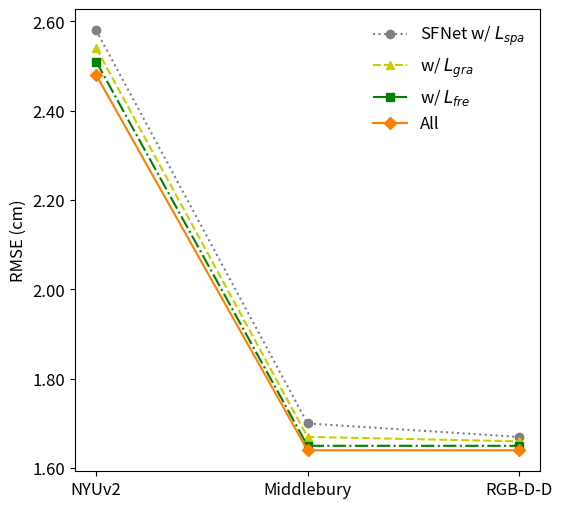

This figure's Python source:
import matplotlib.pyplot as plt

# 设置全局字体大小
plt.rcParams.update({'font.size': 12})

# 数据
x_labels = ['NYUv2', 'Middlebury', 'RGB-D-D']
y_data = {
    r'SFNet w/ $L_{spa}$': [2.58, 1.70, 1.67],
    r'w/ $L_{gra}$': [2.54, 1.67, 1.66],
    r'w/ $L_{fre}$': [2.51, 1.65, 1.65],
    'All': [2.48, 1.64, 1.64]
}

# 自定义颜色
colors = [
            (0.5, 0.5, 0.5),   # 浅橙色
          (0.8, 0.8, 0), # 深黄色
          (0, 0.5, 0),   # 深绿色
          (1, 0.5, 0),]  # 灰色

# 自定义标记样式
markers = ['o', '^', 's', 'D']

# 绘图
plt.figure(figsize=(6, 6))  # 设置宽度为6英寸，高度为6英寸
for i, (label, data) in enumerate(y_data.items()):
    if label == r'w/ $L_{fre}$':
        linestyle = '-.'
    elif label == r'w/ $L_{gra}$':
        linestyle = '--'
    elif label == 'All':
        linestyle = '-'
    else:
        linestyle = ':'  # 指定 SDB1 为实线，其他为虚线
    plt.plot(x_labels, data, label=label, color=colors[i], linestyle=linestyle, marker=markers[i])

# 设置图例、坐标轴和标题
plt.legend(frameon=False)  # 移除图例框
plt.ylabel('RMSE (cm)')
plt.gca().yaxis.set_major_formatter(plt.FormatStrFormatter('%.2f'))
# plt.xlabel('Datasets')


# 移除网格线
plt.grid(False)

# 设置背景色为空白
plt.gca().set_facecolor('white')
plt.savefig('loss.png', dpi=300)
# 显示图形
plt.show()
